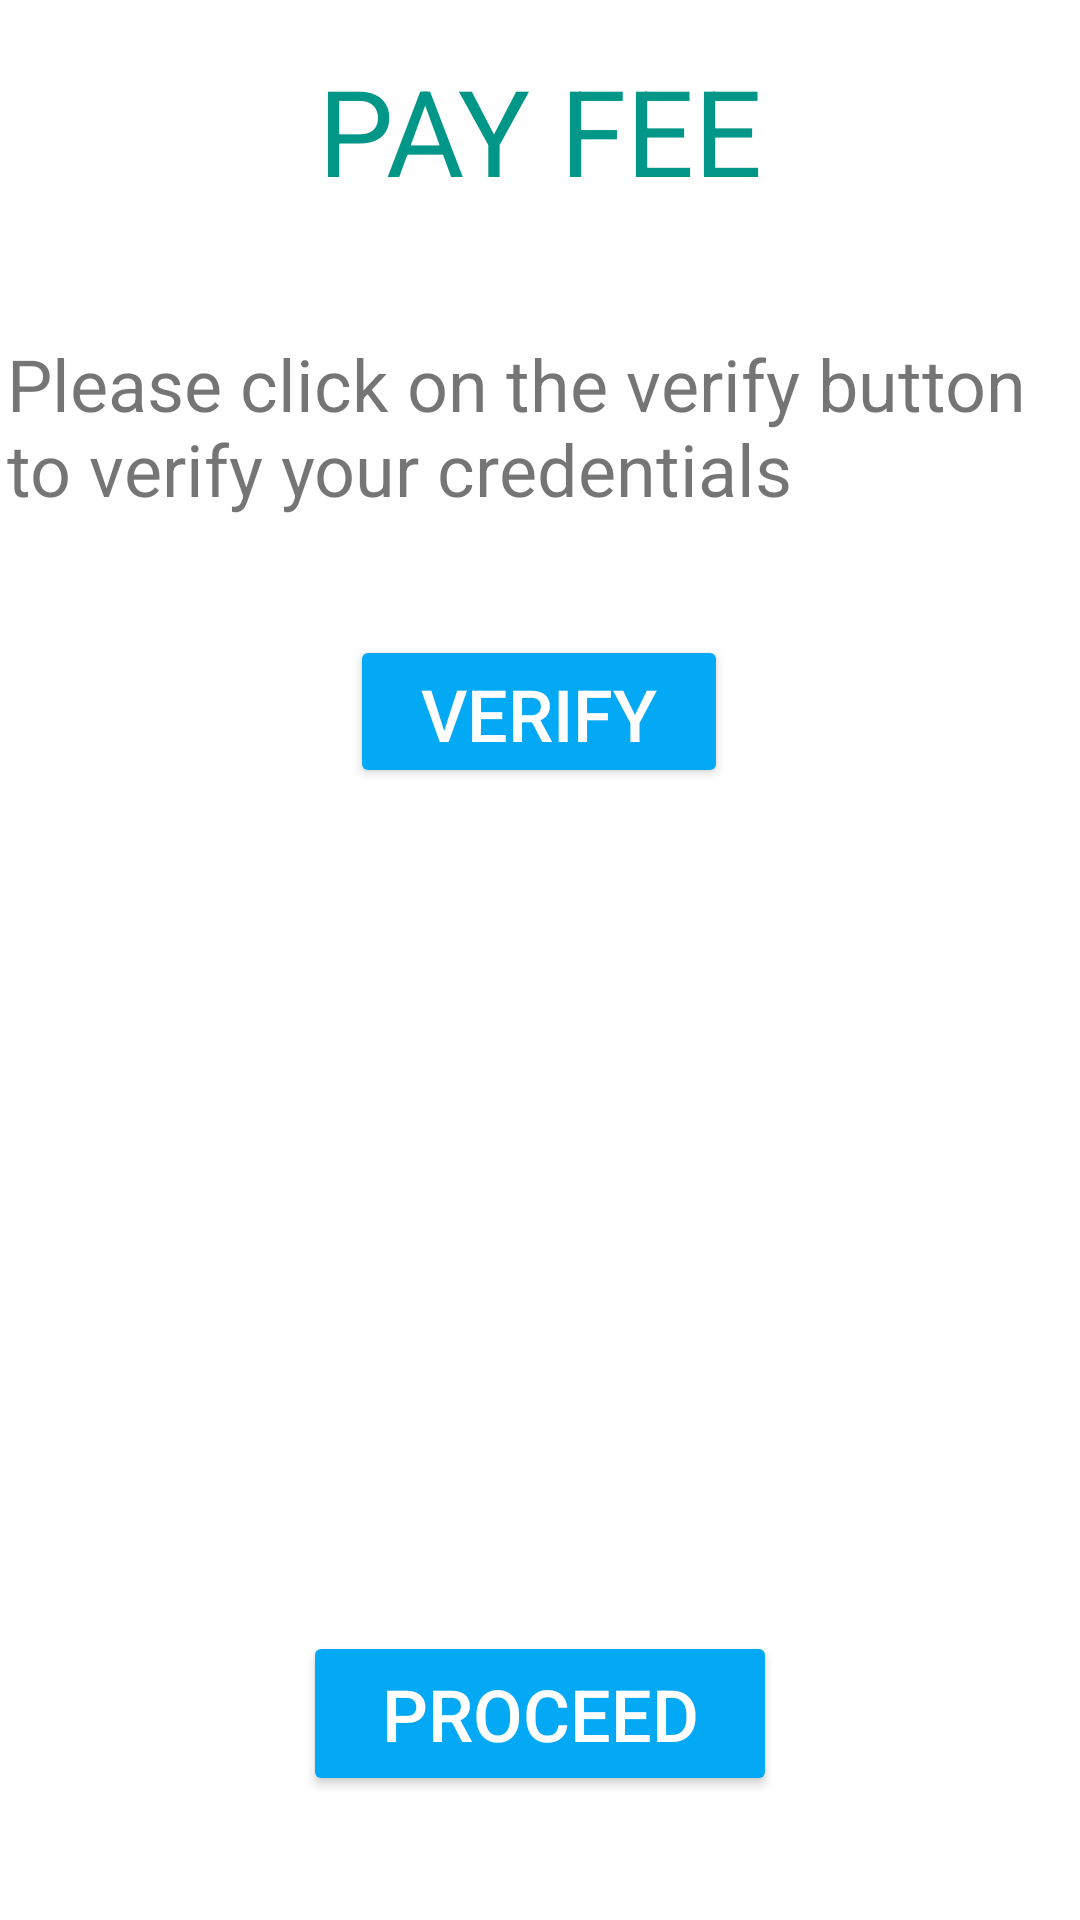

Here is an Android app screen rendered from its layout file. Give the layout XML and the strings, colors and styles it references.
<!-- AndroidManifest.xml: application theme Theme.UenrPay -->
<!-- res/layout/activity_pay_fee.xml -->
<?xml version="1.0" encoding="utf-8"?>

<androidx.constraintlayout.widget.ConstraintLayout xmlns:android="http://schemas.android.com/apk/res/android"
    xmlns:app="http://schemas.android.com/apk/res-auto"
    xmlns:tools="http://schemas.android.com/tools"
    android:layout_width="match_parent"
    android:layout_height="match_parent"
    tools:context=".PayFeeActivity">

    <TextView
        android:id="@+id/textView4"
        android:layout_width="307dp"
        android:layout_height="45dp"
        android:gravity="center"
        android:text="PAY FEE"
        android:textColor="#009688"
        android:textSize="40sp"
        app:layout_constraintBottom_toBottomOf="parent"
        app:layout_constraintEnd_toEndOf="parent"
        app:layout_constraintStart_toStartOf="parent"
        app:layout_constraintTop_toTopOf="parent"
        app:layout_constraintVertical_bias="0.028" />

    <TextView
        android:id="@+id/textView5"
        android:layout_width="355dp"
        android:layout_height="76dp"
        android:layout_marginTop="36dp"
        android:text="Please click on the verify button to verify your credentials"
        android:textSize="24sp"
        app:layout_constraintBottom_toBottomOf="parent"
        app:layout_constraintEnd_toEndOf="parent"
        app:layout_constraintHorizontal_bias="0.492"
        app:layout_constraintStart_toStartOf="parent"
        app:layout_constraintTop_toBottomOf="@+id/textView4"
        app:layout_constraintVertical_bias="0.03" />

    <Button
        android:id="@+id/button2"
        android:layout_width="126dp"
        android:layout_height="51dp"
        android:layout_marginTop="8dp"
        android:text="verify"
        android:textColor="#FFFFFF"
        android:textSize="24sp"
        app:backgroundTint="#03A9F4"
        app:layout_constraintBottom_toBottomOf="parent"
        app:layout_constraintEnd_toEndOf="parent"
        app:layout_constraintHorizontal_bias="0.498"
        app:layout_constraintStart_toStartOf="parent"
        app:layout_constraintTop_toBottomOf="@+id/textView5"
        app:layout_constraintVertical_bias="0.041" />

    <TextView
        android:id="@+id/textView6"
        android:layout_width="318dp"
        android:layout_height="192dp"
        app:layout_constraintBottom_toBottomOf="parent"
        app:layout_constraintEnd_toEndOf="parent"
        app:layout_constraintHorizontal_bias="0.496"
        app:layout_constraintStart_toStartOf="parent"
        app:layout_constraintTop_toBottomOf="@+id/button2"
        app:layout_constraintVertical_bias="0.255" />

    <Button
        android:id="@+id/button3"
        android:layout_width="158dp"
        android:layout_height="55dp"
        android:text="proceed"
        android:textColor="#FFFFFF"
        android:textSize="24sp"
        app:backgroundTint="#03A9F4"
        app:layout_constraintBottom_toBottomOf="parent"
        app:layout_constraintEnd_toEndOf="parent"
        app:layout_constraintStart_toStartOf="parent"
        app:layout_constraintTop_toBottomOf="@+id/textView6" />
</androidx.constraintlayout.widget.ConstraintLayout>
<!-- resources referenced by this layout -->
<resources>
  <style name="Theme.UenrPay" parent="Theme.MaterialComponents.DayNight.DarkActionBar">
          
          <item name="colorPrimary">@color/purple_500</item>
          <item name="colorPrimaryVariant">@color/purple_700</item>
          <item name="colorOnPrimary">@color/white</item>
          
          <item name="colorSecondary">@color/teal_200</item>
          <item name="colorSecondaryVariant">@color/teal_700</item>
          <item name="colorOnSecondary">@color/black</item>
          
          <item name="android:statusBarColor" tools:targetApi="l">?attr/colorPrimaryVariant</item>
          
      </style>
  <!-- not gathered from this repository: default colours our renderer supplied (Android Studio template values) -->
  <color name="purple_500">#FF6200EE</color>
  <color name="purple_700">#FF3700B3</color>
  <color name="teal_200">#FF03DAC5</color>
  <color name="teal_700">#FF018786</color>
  <color name="black">#FF000000</color>
  <color name="white">#FFFFFFFF</color>
</resources>
